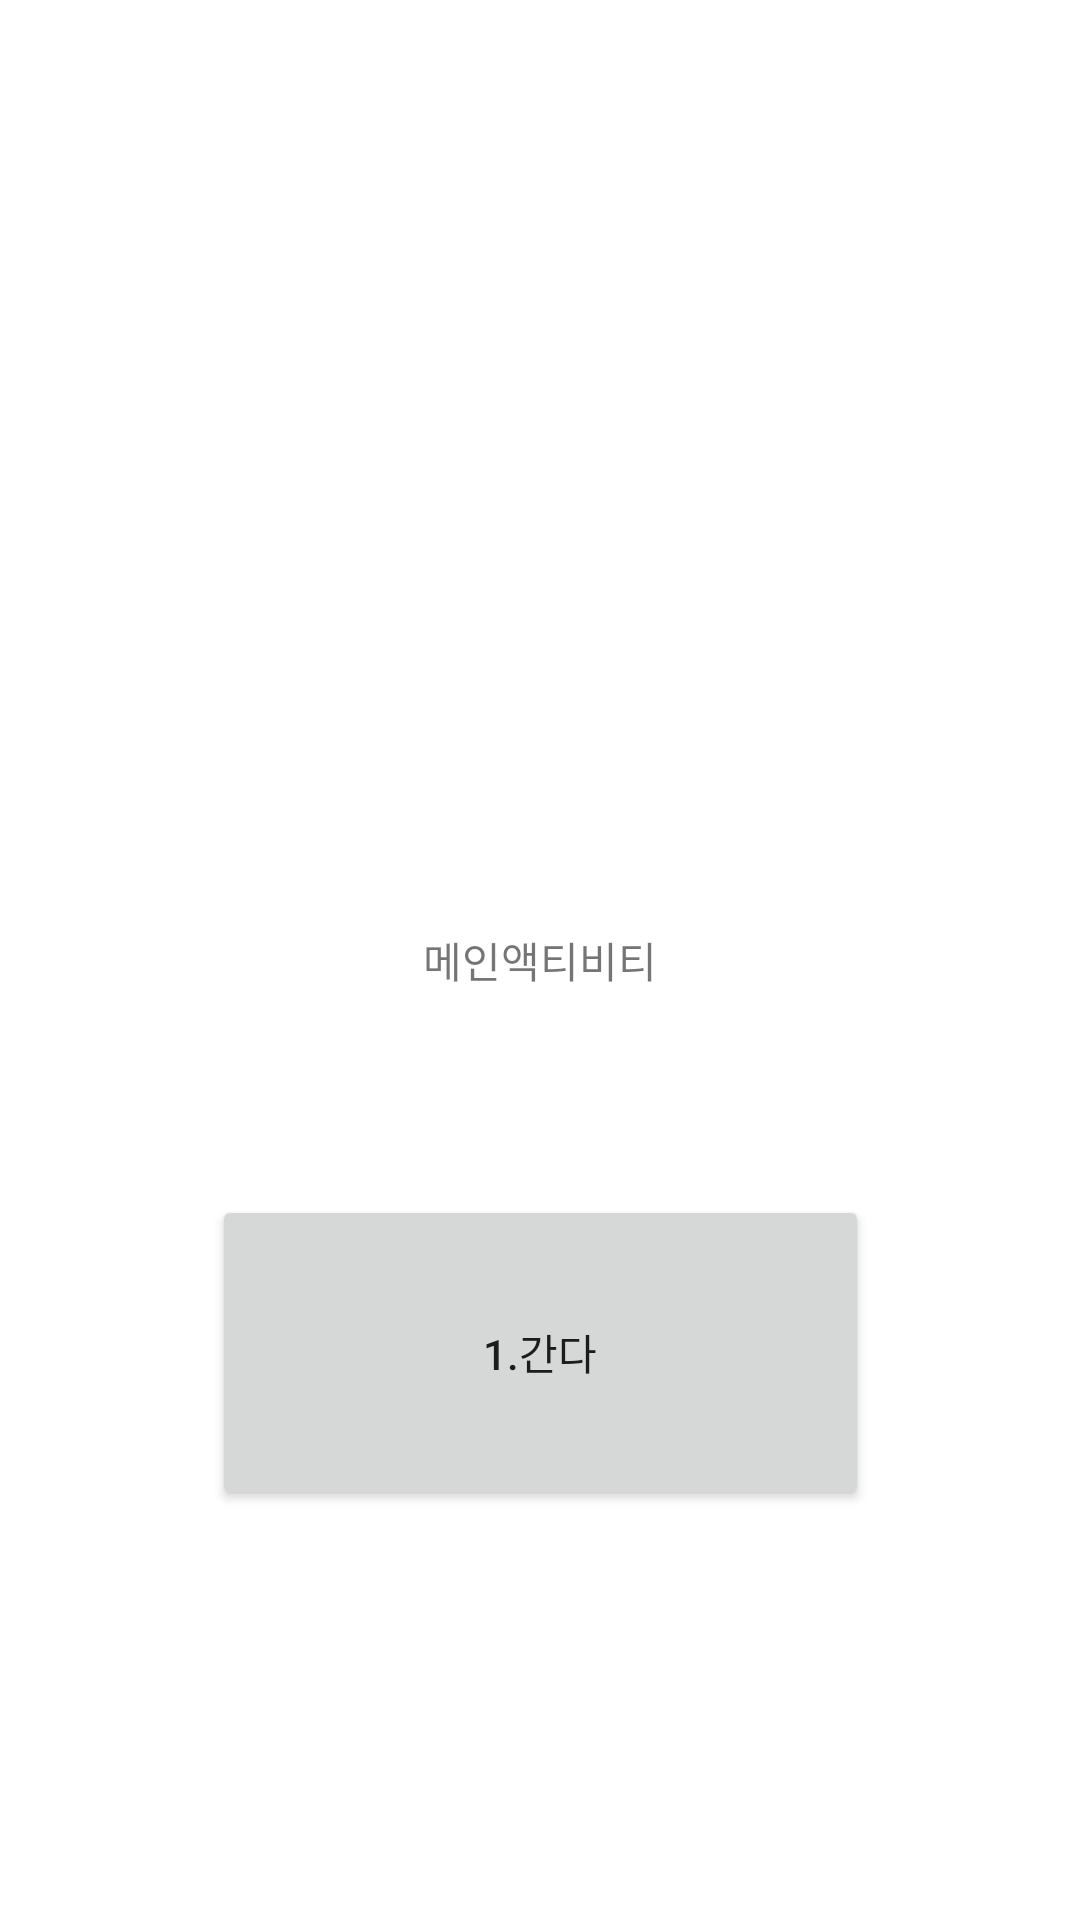

Produce the Android XML layout that renders to this screen, including the resource entries it uses.
<!-- AndroidManifest.xml: application theme Theme.Outdino -->
<!-- res/layout/activity_main.xml -->
<?xml version="1.0" encoding="utf-8"?>
<layout xmlns:android="http://schemas.android.com/apk/res/android"
    xmlns:app="http://schemas.android.com/apk/res-auto">

    <androidx.constraintlayout.widget.ConstraintLayout
        android:layout_width="match_parent"
        android:layout_height="match_parent">
    <TextView
        android:id="@+id/textView2"
        android:layout_width="wrap_content"
        android:layout_height="wrap_content"
        android:text="메인액티비티"
        app:layout_constraintBottom_toBottomOf="parent"
        app:layout_constraintLeft_toLeftOf="parent"
        app:layout_constraintRight_toRightOf="parent"
        app:layout_constraintTop_toTopOf="parent" />

    <Button
        android:id="@+id/btnStart"
        android:layout_width="219dp"
        android:layout_height="105dp"
        android:layout_marginTop="68dp"
        android:text="1.간다"
        app:layout_constraintEnd_toEndOf="parent"
        app:layout_constraintStart_toStartOf="parent"
        app:layout_constraintTop_toBottomOf="@+id/textView2" />
    </androidx.constraintlayout.widget.ConstraintLayout>
</layout>
<!-- resources referenced by this layout -->
<resources>
  <style name="Theme.Outdino" parent="Theme.MaterialComponents.DayNight.DarkActionBar">
          
          <item name="colorPrimary">@color/purple_500</item>
          <item name="colorPrimaryVariant">@color/purple_700</item>
          <item name="colorOnPrimary">@color/white</item>
          
          <item name="colorSecondary">@color/teal_200</item>
          <item name="colorSecondaryVariant">@color/teal_700</item>
          <item name="colorOnSecondary">@color/black</item>
          
          <item name="android:statusBarColor" tools:targetApi="l">?attr/colorPrimaryVariant</item>
          
      </style>
  <!-- not gathered from this repository: default colours our renderer supplied (Android Studio template values) -->
  <color name="purple_500">#FF6200EE</color>
  <color name="purple_700">#FF3700B3</color>
  <color name="teal_200">#FF03DAC5</color>
  <color name="teal_700">#FF018786</color>
  <color name="black">#FF000000</color>
  <color name="white">#FFFFFFFF</color>
</resources>
